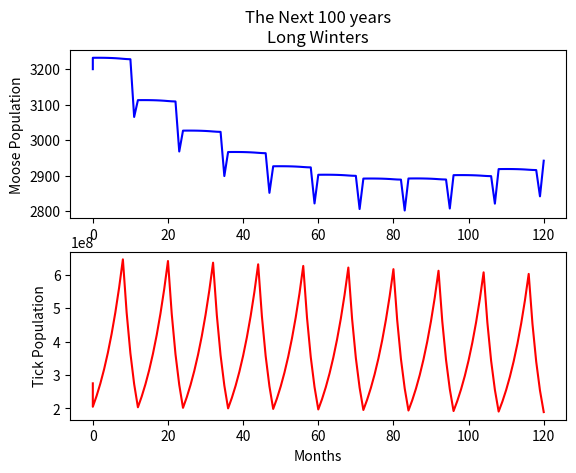

Python code for this plot:
import numpy as np
import math
import matplotlib as plt
from matplotlib.pyplot import subplots
from matplotlib.pyplot import show

# params (Data is fit for 1994-2016)
mooseR = 0.001
tickR = 0.5
mooseA = 0.000027
tickA = 15
mooseK = 10000
tickK = 9349440000


# Define the system of ODEs as a list of functions [dy1/dt, dy2/dt, ...]
def system_of_odes(t, y, month, longWinter):
    if month % 12 == 11 or month % 12 == 0:
        dy1dt = y[0] * (1 - (y[0] + mooseA * y[1]) / mooseK)  # Example ODE 1
    else:
        dy1dt = mooseR * y[0] * (1 - (y[0] + mooseA * y[1]) / mooseK)  # Example ODE 1

    if longWinter:
        if month % 12 == 10 or month % 12 == 11 or month % 12 == 0 or month % 12 == 9:
            dy2dt = (
                -tickR * 2 * y[1] * (1 - (y[1] + tickA * y[0]) / tickK)
            )  # Example ODE 2
        else:
            dy2dt = tickR * y[1] * (1 - (y[1] + tickA * y[0]) / tickK)  # Example ODE 2
    else:
        if month % 12 == 10 or month % 12 == 11 or month % 12 == 0:
            dy2dt = (
                -tickR * 2.89 * y[1] * (1 - (y[1] + tickA * y[0]) / tickK)
            )  # Example ODE 2
        else:
            dy2dt = tickR * y[1] * (1 - (y[1] + tickA * y[0]) / tickK)  # Example ODE 2

    return [dy1dt, dy2dt]


# Define the time interval and step size
years = 10
t0 = 0
h = 0.01  # Step size
t_final = 3.65 * years
dayCount = 0
monthCount = 0

# Initial conditions for the system
# Values are fit for 1994-2016
y0 = [3200, 275000000]  # Initial values for y1 and y2

# Create arrays to store time and solution values
t_values = [t0]
y_values = [y0]

# Perform the Euler method in a for loop
t = t0
y = y0
while t < t_final:
    k1 = np.array(system_of_odes(t, y, monthCount, True))
    y_next = y + h * k1  # Euler's method update
    t += h
    dayCount += 1
    y = y_next

    # Append the current time and solution values to the arrays
    if dayCount % 30 == 0:
        t_values.append(monthCount)
        y_values.append(y.tolist())
        monthCount += 1

# Print the results
for t, (y1, y2) in zip(t_values, y_values):
    print(f"Moose = {np.round(y1).astype(int)}, Ticks = {y2}")

y_values = np.array(y_values)
y1_values = y_values[:, 0]
y2_values = y_values[:, 1]

f, (ax1, ax2) = subplots(2)
(line1,) = ax1.plot(t_values, y1_values, color="b")
(line2,) = ax2.plot(t_values, y2_values, color="r")

ax1.set_title("The Next 100 years\nLong Winters")
ax1.set_ylabel("Moose Population")
ax2.set_ylabel("Tick Population")
ax2.set_xlabel("Months")

show()
